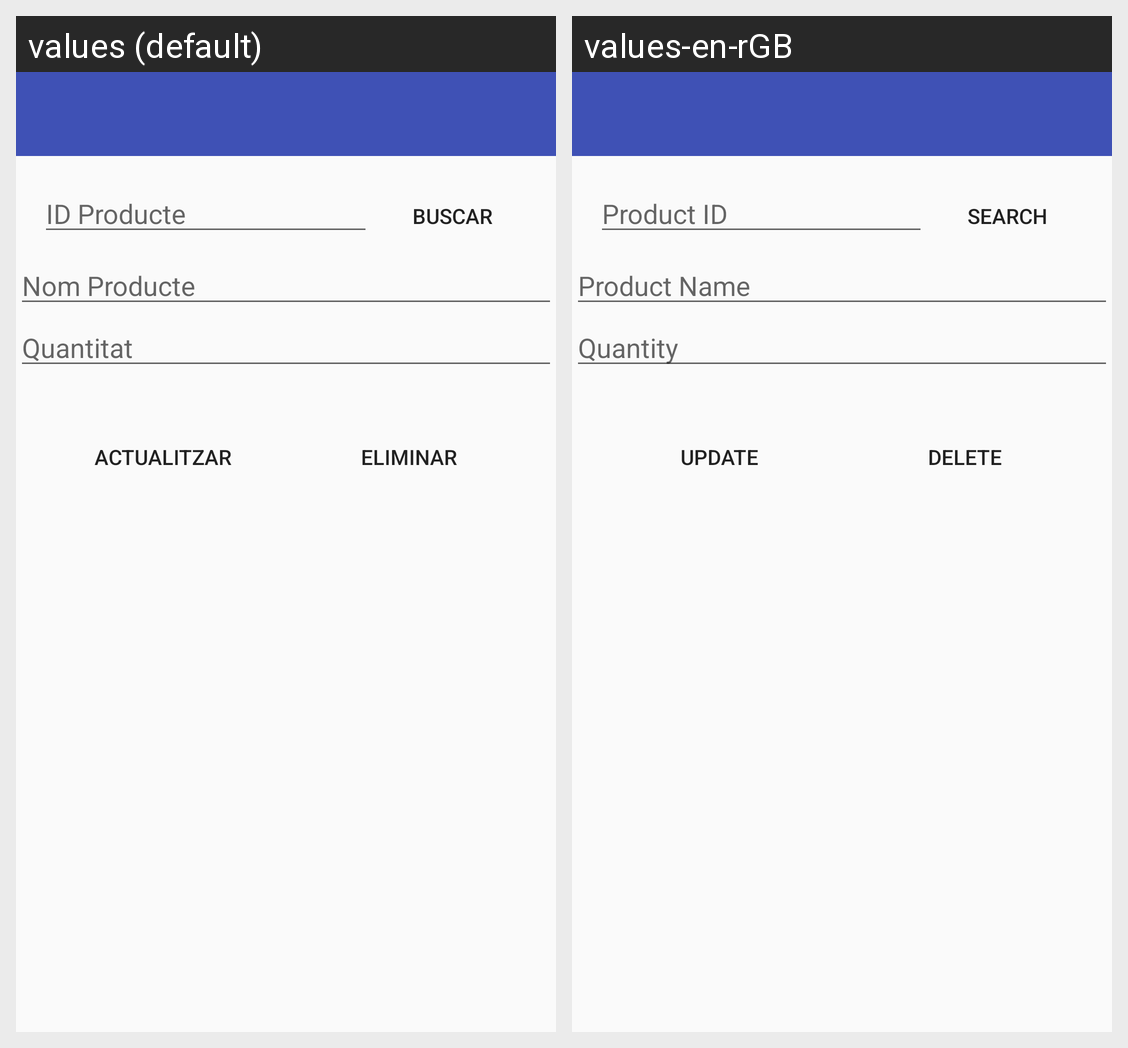

Strings drawn on this Android screen and how each of the app's shown locales translates them:
Android screen res/layout/activity_consulta_producte_eliminar_editar.xml rendered under 2 locales, left to right: values (default), values-en-rGB. Device: Nexus 5 (rendered at 1080×1920; each locale shown at half size, 540×960, under a caption strip naming it); theme AppTheme.
Strings drawn on this screen, with the default value and each locale's value (text and hints the layout hard-codes, and strings that could not be matched under every locale, appear in the picture but are not listed):

ID
  values: ID Producte
  values-en-rGB: Product ID

Buscar
  values: Buscar
  values-en-rGB: Search

NomProducte
  values: Nom Producte
  values-en-rGB: Product Name

Quantitat
  values: Quantitat
  values-en-rGB: Quantity

Actualitzar
  values: Actualitzar
  values-en-rGB: Update

Eliminar
  values: Eliminar
  values-en-rGB: Delete
